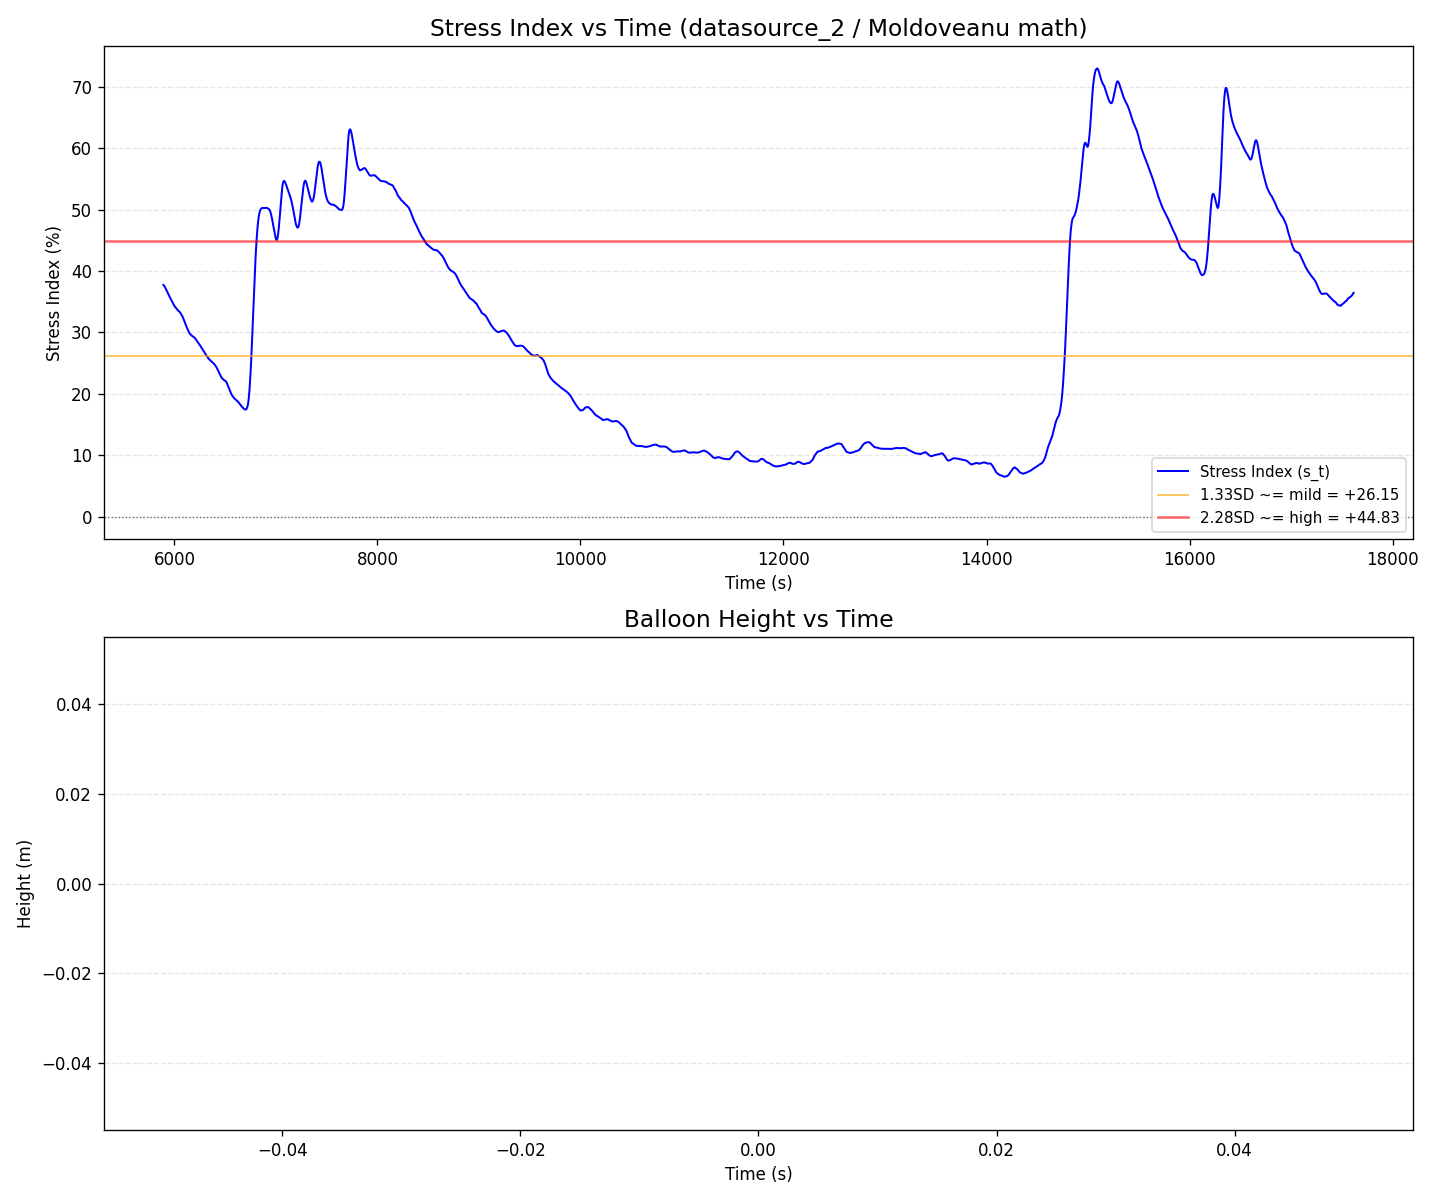

Source data for this figure (header and first rows):
time, normEDA, normHRV, normHR, s_instant, s_t, height
5842, 61.04, 17.93, 11.18, 38.13, , 
5843, 60.93, 17.93, 11.18, 38.08, , 
5844, 60.86, 17.93, 11.18, 38.04, , 
5845, 60.71, 17.93, 11.18, 37.97, , 
5846, 60.79, 17.93, 11.18, 38.01, , 
5847, 60.57, 17.93, 11.18, 37.9, , 
5848, 60.55, 17.93, 11.18, 37.89, , 
5849, 60.52, 17.93, 11.18, 37.87, , 
5850, 60.61, 17.93, 11.18, 37.92, , 
5851, 60.5, 17.93, 11.18, 37.86, , 
5852, 60.28, 17.93, 11.18, 37.76, , 
5853, 60.17, 17.93, 11.18, 37.7, , 
5854, 60.07, 17.93, 11.18, 37.65, , 
5855, 60.07, 19.83, 11.18, 38.22, , 
5856, 60, 19.83, 11.18, 38.18, , 
5857, 59.82, 19.83, 11.18, 38.09, , 
5858, 59.78, 19.83, 11.18, 38.08, , 
5859, 59.71, 19.83, 11.18, 38.04, , 
5860, 59.6, 19.83, 11.18, 37.99, , 
5861, 59.55, 19.83, 11.18, 37.96, , 
5862, 59.51, 19.83, 11.18, 37.94, , 
5863, 59.39, 19.83, 11.18, 37.88, , 
5864, 59.31, 19.83, 11.18, 37.84, , 
5865, 59.28, 19.83, 11.18, 37.83, , 
5866, 59.06, 19.83, 11.18, 37.72, , 
5867, 59.17, 19.83, 11.18, 37.77, , 
5868, 59.21, 19.83, 11.18, 37.79, , 
5869, 59.13, 19.83, 11.18, 37.75, , 
5870, 59.06, 19.83, 11.18, 37.72, , 
5871, 59.06, 19.83, 11.18, 37.72, , 
5872, 58.88, 19.83, 11.18, 37.63, , 
5873, 58.88, 19.83, 11.18, 37.63, , 
5874, 58.85, 19.83, 11.18, 37.61, , 
5875, 58.85, 19.83, 11.18, 37.61, , 
5876, 58.76, 19.83, 11.18, 37.57, , 
5877, 58.72, 19.83, 11.18, 37.55, , 
5878, 58.7, 19.83, 11.18, 37.54, , 
5879, 58.63, 19.83, 11.18, 37.5, , 
5880, 58.58, 20.25, 11.24, 37.61, , 
5881, 58.45, 20.25, 11.24, 37.55, , 
5882, 58.32, 20.25, 11.24, 37.48, , 
5883, 58.38, 20.25, 11.24, 37.51, , 
5884, 58.27, 20.25, 11.24, 37.46, , 
5885, 58.42, 20.25, 11.24, 37.53, , 
5886, 58.13, 20.25, 11.24, 37.39, , 
5887, 58.16, 20.25, 11.24, 37.41, , 
5888, 57.95, 20.25, 11.24, 37.3, , 
5889, 58.02, 20.25, 11.24, 37.34, , 
5890, 57.88, 20.25, 11.24, 37.26, , 
5891, 57.77, 20.25, 11.24, 37.21, 37.74, 
5892, 57.66, 20.25, 11.24, 37.16, 37.72, 
5893, 57.67, 20.25, 11.24, 37.16, 37.7, 
5894, 57.59, 20.25, 11.24, 37.12, 37.68, 
5895, 57.52, 20.25, 11.24, 37.09, 37.67, 
5896, 57.55, 20.25, 11.24, 37.1, 37.65, 
5897, 57.42, 20.25, 11.24, 37.03, 37.63, 
5898, 57.38, 20.25, 11.24, 37.01, 37.61, 
5899, 57.3, 20.25, 11.24, 36.98, 37.6, 
5900, 57.02, 20.25, 11.24, 36.83, 37.57, 
5901, 57.07, 20.25, 11.24, 36.86, 37.55, 
... 11,715 more rows
